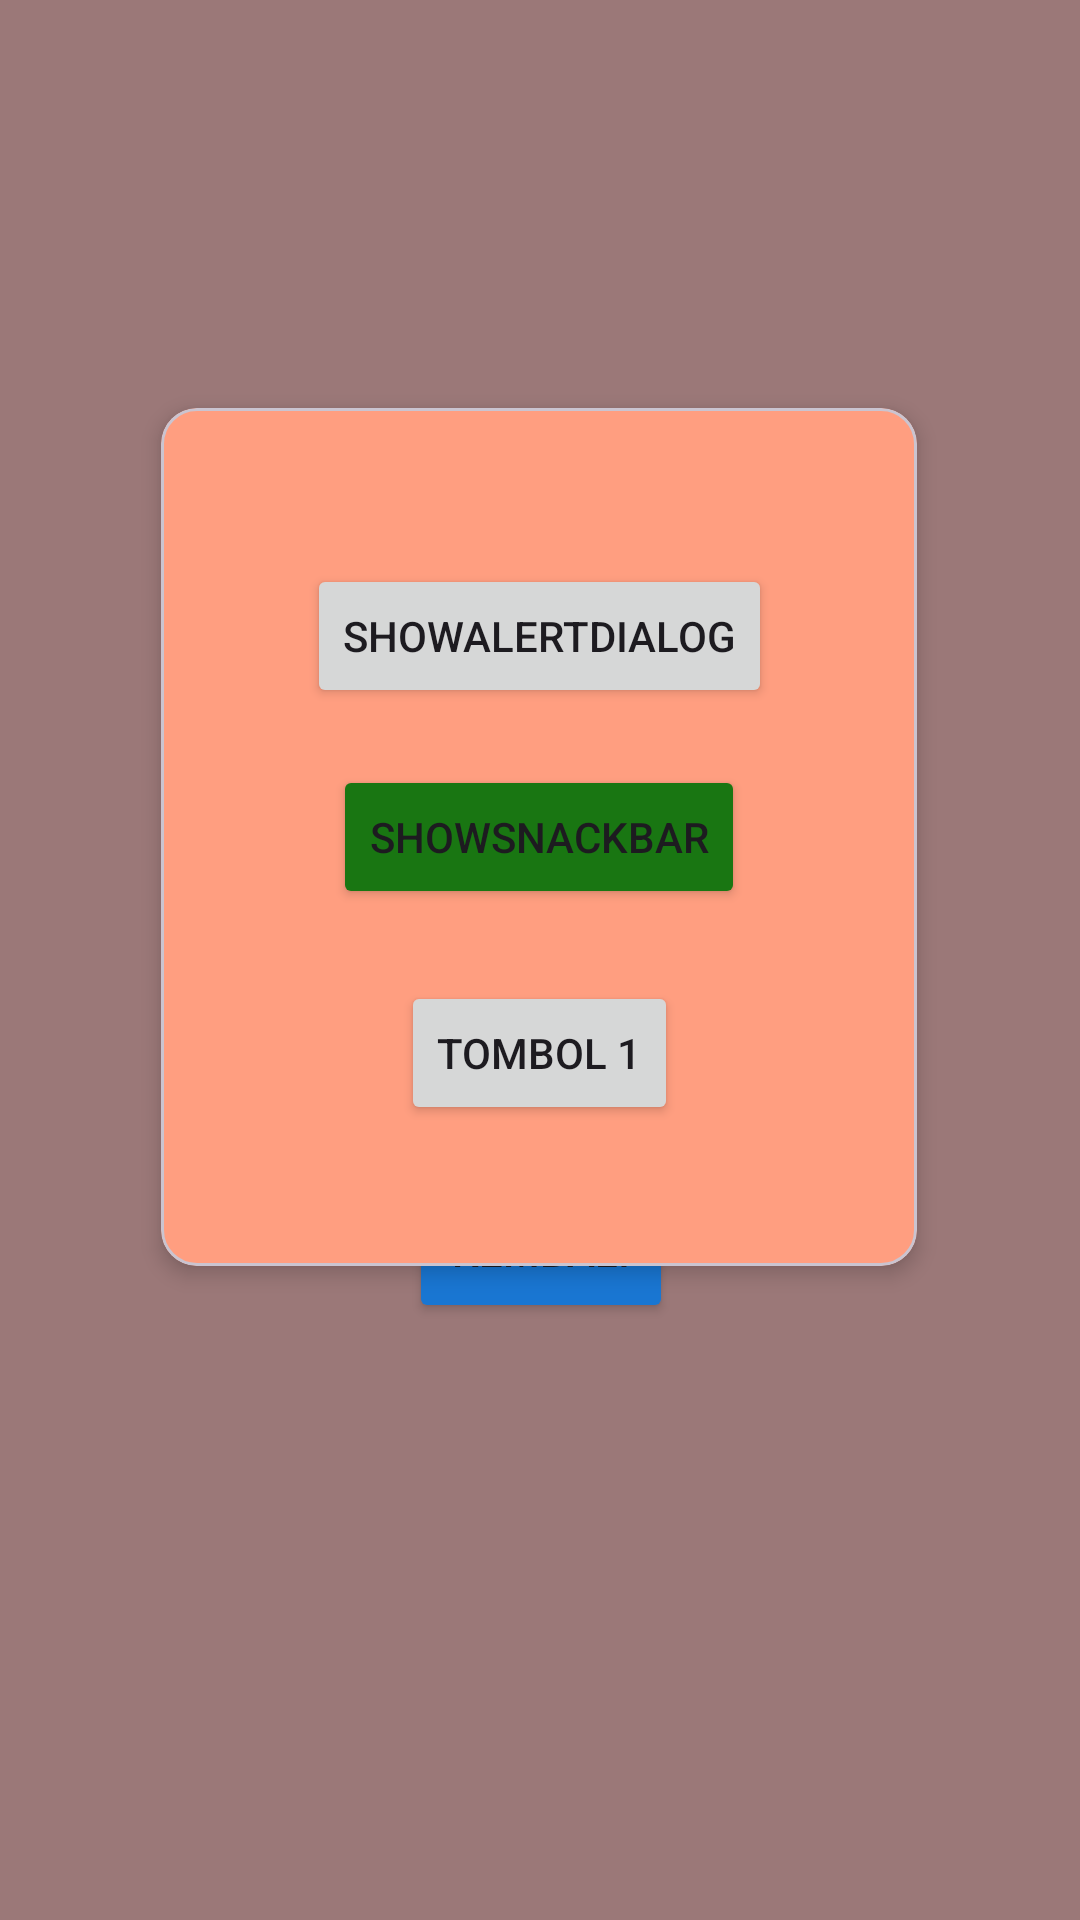

This screen was rendered from an Android layout file. Write that file and the resources it references.
<!-- AndroidManifest.xml: application theme Theme.Vania3tie -->
<!-- res/layout/activity_fourth.xml -->
<?xml version="1.0" encoding="utf-8"?>
<androidx.constraintlayout.widget.ConstraintLayout xmlns:android="http://schemas.android.com/apk/res/android"
    xmlns:app="http://schemas.android.com/apk/res-auto"
    xmlns:tools="http://schemas.android.com/tools"
    android:id="@+id/main"
    android:layout_width="match_parent"
    android:layout_height="match_parent"
    android:background="#9B7878"
    tools:context=".HomeFragment.pertemuan4.FourthActivity">

    <Button
        android:id="@+id/btnKembali"
        android:layout_width="wrap_content"
        android:layout_height="wrap_content"
        android:backgroundTint="@color/biru"
        android:text="Kembali"
        app:layout_constraintBottom_toBottomOf="parent"
        app:layout_constraintEnd_toEndOf="parent"
        app:layout_constraintHorizontal_bias="0.501"
        app:layout_constraintStart_toStartOf="parent"
        app:layout_constraintTop_toTopOf="parent"
        app:layout_constraintVertical_bias="0.664" />

    <com.google.android.material.card.MaterialCardView
        android:layout_width="252dp"
        android:layout_height="286dp"
        android:layout_marginTop="136dp"
        android:backgroundTint="#FF9E80"
        app:cardElevation="4dp"
        app:layout_constraintEnd_toEndOf="parent"
        app:layout_constraintHorizontal_bias="0.496"
        app:layout_constraintStart_toStartOf="parent"
        app:layout_constraintTop_toTopOf="parent">

        <androidx.constraintlayout.widget.ConstraintLayout
            android:layout_width="match_parent"
            android:layout_height="match_parent"
            android:layout_margin="20dp">

            <Button
                android:id="@+id/btn1"
                android:layout_width="wrap_content"
                android:layout_height="wrap_content"
                android:text="Tombol 1"
                app:layout_constraintBottom_toBottomOf="parent"
                app:layout_constraintEnd_toEndOf="parent"
                app:layout_constraintStart_toStartOf="parent"
                app:layout_constraintTop_toTopOf="parent"
                app:layout_constraintVertical_bias="0.863" />

            <Button
                android:id="@+id/btnShowSnackBar"
                android:layout_width="wrap_content"
                android:layout_height="wrap_content"
                android:backgroundTint="@color/hijau"
                android:text="ShowSnackBar"
                app:layout_constraintBottom_toBottomOf="parent"
                app:layout_constraintEnd_toEndOf="parent"
                app:layout_constraintStart_toStartOf="parent"
                app:layout_constraintTop_toTopOf="parent" />

            <Button
                android:id="@+id/btnShowAlertDialog"
                android:layout_width="wrap_content"
                android:layout_height="wrap_content"
                android:text="ShowAlertDialog"
                app:layout_constraintBottom_toBottomOf="parent"
                app:layout_constraintEnd_toEndOf="parent"
                app:layout_constraintStart_toStartOf="parent"
                app:layout_constraintTop_toTopOf="parent"
                app:layout_constraintVertical_bias="0.161" />
        </androidx.constraintlayout.widget.ConstraintLayout>


    </com.google.android.material.card.MaterialCardView>
</androidx.constraintlayout.widget.ConstraintLayout>
<!-- resources referenced by this layout -->
<resources>
  <color name="biru">#1976D2</color>
  <color name="hijau">#197612</color>
  <style name="Theme.Vania3tie" parent="Base.Theme.Vania3tie" />
  <style name="Base.Theme.Vania3tie" parent="Theme.Material3.DayNight.NoActionBar">
          
          
      </style>
</resources>
